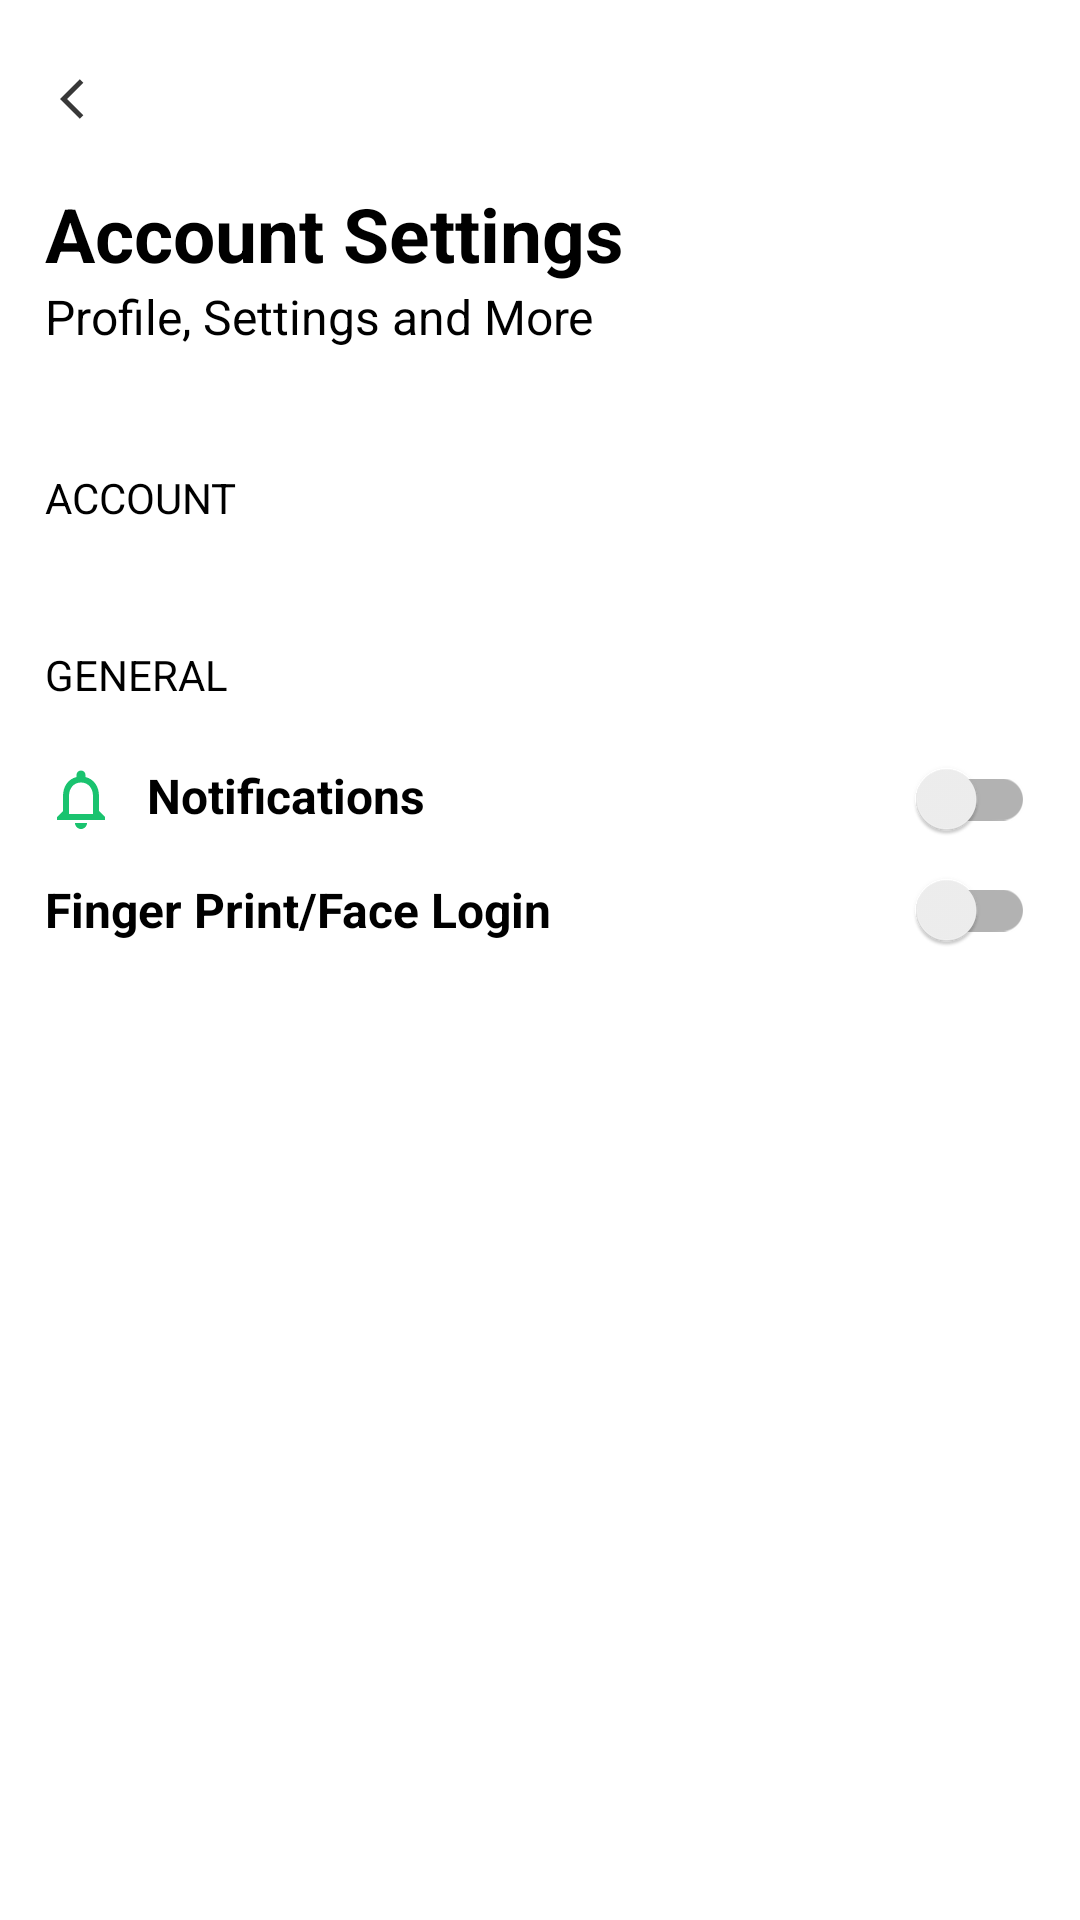

Here is an Android app screen rendered from its layout file. Give the layout XML and the strings, colors and styles it references.
<!-- AndroidManifest.xml: application theme Theme.Task9Kotlin -->
<!-- res/layout/fragment_account_settings_.xml -->
<?xml version="1.0" encoding="utf-8"?>
<layout xmlns:android="http://schemas.android.com/apk/res/android"
    xmlns:tools="http://schemas.android.com/tools"
    xmlns:app="http://schemas.android.com/apk/res-auto">
    <data>
    </data>
    <FrameLayout
        android:layout_width="match_parent"
        android:layout_height="match_parent"
        tools:context=".accountSettings.AccountSettings_Frag">
        <androidx.constraintlayout.widget.ConstraintLayout
            android:layout_width="match_parent"
            android:layout_height="match_parent"
            android:background="@color/white">
            <ImageView
                android:id="@+id/arrowImageButtonAccountSett"
                android:src="@drawable/back_arrow24"
                android:layout_width="wrap_content"
                android:layout_height="@dimen/sixteenSp"
                android:layout_marginStart="@dimen/fourteenDp"
                android:layout_marginTop="@dimen/twentyFiveDp"
                app:layout_constraintStart_toStartOf="parent"
                app:layout_constraintTop_toTopOf="parent" />
            <TextView
                android:id="@+id/tv_MyAccount"
                android:layout_width="wrap_content"
                android:layout_height="wrap_content"
                android:layout_marginTop="@dimen/twentyDp"
                android:layout_marginStart="@dimen/fifteenDp"
                android:text="@string/account_settings"
                android:textColor="@color/black"
                android:textSize="@dimen/twentyFiveSp"
                android:textStyle="bold"
                app:layout_constraintStart_toStartOf="parent"
                app:layout_constraintTop_toBottomOf="@+id/arrowImageButtonAccountSett" />

            <TextView
                android:id="@+id/tvProfile"
                android:layout_width="wrap_content"
                android:layout_height="wrap_content"
                android:text="@string/profile_settings_and_more"
                android:textColor="@color/black"
                android:textSize="@dimen/sixteenSp"
                app:layout_constraintStart_toStartOf="@+id/tv_MyAccount"
                app:layout_constraintTop_toBottomOf="@+id/tv_MyAccount" />

            <TextView
                android:text="ACCOUNT"
                android:textSize="14sp"
                android:textColor="@color/black"
                android:layout_marginTop="@dimen/fourtyDp"
                android:id="@+id/account"
                android:layout_width="wrap_content"
                android:layout_height="wrap_content"
                app:layout_constraintStart_toStartOf="@+id/tvProfile"
                app:layout_constraintTop_toBottomOf="@+id/tvProfile" />
            <TextView
                android:text="GENERAL"
                android:textSize="@dimen/fourteenSp"
                android:textColor="@color/black"
                android:layout_marginTop="@dimen/fourtyDp"
                android:id="@+id/general"
                android:layout_width="wrap_content"
                android:layout_height="wrap_content"
                app:layout_constraintStart_toStartOf="@+id/account"
                app:layout_constraintTop_toBottomOf="@+id/account" />

            <TextView
                android:drawableStart="@drawable/baseline_notifications_none_24"
                android:drawablePadding="@dimen/tenDp"
                android:layout_marginTop="@dimen/twentyDp"
                android:id="@+id/textView12"
                android:layout_width="wrap_content"
                android:layout_height="wrap_content"
                android:text="@string/notifications"
                android:textColor="@color/black"
                android:textSize="@dimen/sixteenSp"
                android:textStyle="bold"
                app:layout_constraintStart_toStartOf="@+id/general"
                app:layout_constraintTop_toBottomOf="@+id/general" />

            <TextView
                android:drawableTint="@color/themecolor"
                android:drawablePadding="@dimen/tenDp"
                android:drawableLeft="@drawable/baseline_fingerprint_24"
                android:layout_marginTop="@dimen/fourteenDp"
                android:text="Finger Print/Face Login"
                android:textSize="@dimen/sixteenSp"
                android:textStyle="bold"
                android:textColor="@color/black"
                android:id="@+id/textView11"
                android:layout_width="wrap_content"
                android:layout_height="wrap_content"
                app:layout_constraintStart_toStartOf="@+id/textView12"
                app:layout_constraintTop_toBottomOf="@+id/textView12" />

            <androidx.appcompat.widget.SwitchCompat
                android:layout_marginEnd="@dimen/fifteenDp"
                android:id="@+id/switch2"
                android:layout_width="wrap_content"
                android:layout_height="wrap_content"
                app:layout_constraintBottom_toBottomOf="@+id/textView12"
                app:layout_constraintEnd_toEndOf="parent"
                app:layout_constraintTop_toTopOf="@+id/textView12" />

            <androidx.appcompat.widget.SwitchCompat
                android:layout_marginEnd="@dimen/fifteenDp"
                android:id="@+id/switch1"
                android:layout_width="wrap_content"
                android:layout_height="wrap_content"
                app:layout_constraintBottom_toBottomOf="@+id/textView11"
                app:layout_constraintEnd_toEndOf="parent"
                app:layout_constraintTop_toTopOf="@+id/textView11" />
        </androidx.constraintlayout.widget.ConstraintLayout>
    </FrameLayout>
</layout>
<!-- resources referenced by this layout -->
<resources>
  <color name="black">#FF000000</color>
  <color name="themecolor">#00BC5E</color>
  <color name="white">#FFFFFFFF</color>
  <dimen name="fifteenDp">15dp</dimen>
  <dimen name="fourteenDp">14dp</dimen>
  <dimen name="fourteenSp">14sp</dimen>
  <dimen name="fourtyDp">40dp</dimen>
  <dimen name="sixteenSp">16sp</dimen>
  <dimen name="tenDp">10dp</dimen>
  <dimen name="twentyDp">20dp</dimen>
  <dimen name="twentyFiveDp">25dp</dimen>
  <dimen name="twentyFiveSp">25sp</dimen>
  <!-- drawable back_arrow24 (drawable) -->
  <vector android:alpha="0.9" android:autoMirrored="true"
      android:height="28dp" android:tint="#212121"
      android:viewportHeight="24" android:viewportWidth="24"
      android:width="28dp" xmlns:android="http://schemas.android.com/apk/res/android">
      <path android:fillColor="@android:color/white" android:pathData="M11.67,3.87L9.9,2.1 0,12l9.9,9.9 1.77,-1.77L3.54,12z"/>
  </vector>
  <!-- drawable baseline_notifications_none_24 (drawable) -->
  <vector android:alpha="0.9" android:height="24dp" android:tint="@color/themecolor"
      android:viewportHeight="24" android:viewportWidth="24"
      android:width="24dp" xmlns:android="http://schemas.android.com/apk/res/android">
      <path android:fillColor="@android:color/white" android:pathData="M12,22c1.1,0 2,-0.9 2,-2h-4c0,1.1 0.9,2 2,2zM18,16v-5c0,-3.07 -1.63,-5.64 -4.5,-6.32L13.5,4c0,-0.83 -0.67,-1.5 -1.5,-1.5s-1.5,0.67 -1.5,1.5v0.68C7.64,5.36 6,7.92 6,11v5l-2,2v1h16v-1l-2,-2zM16,17L8,17v-6c0,-2.48 1.51,-4.5 4,-4.5s4,2.02 4,4.5v6z"/>
  </vector>
  <string name="account_settings">Account Settings</string>
  <string name="notifications">Notifications</string>
  <string name="profile_settings_and_more">Profile, Settings and More</string>
  <style name="Theme.Task9Kotlin" parent="Theme.MaterialComponents.DayNight.DarkActionBar">
          
          <item name="colorPrimary">@color/themecolor</item>
          <item name="colorPrimaryVariant">@color/purple_700</item>
          <item name="colorOnPrimary">@color/white</item>
          
          <item name="colorSecondary">@color/teal_200</item>
          <item name="colorSecondaryVariant">@color/teal_700</item>
          <item name="colorOnSecondary">@color/black</item>
          
          <item name="android:statusBarColor">#929293</item>
          <item name="windowActionBar">false</item>
          <item name="windowNoTitle">true</item>
  
          
      </style>
  <color name="purple_700">#FF3700B3</color>
  <color name="teal_200">#FF03DAC5</color>
  <color name="teal_700">#FF018786</color>
</resources>
